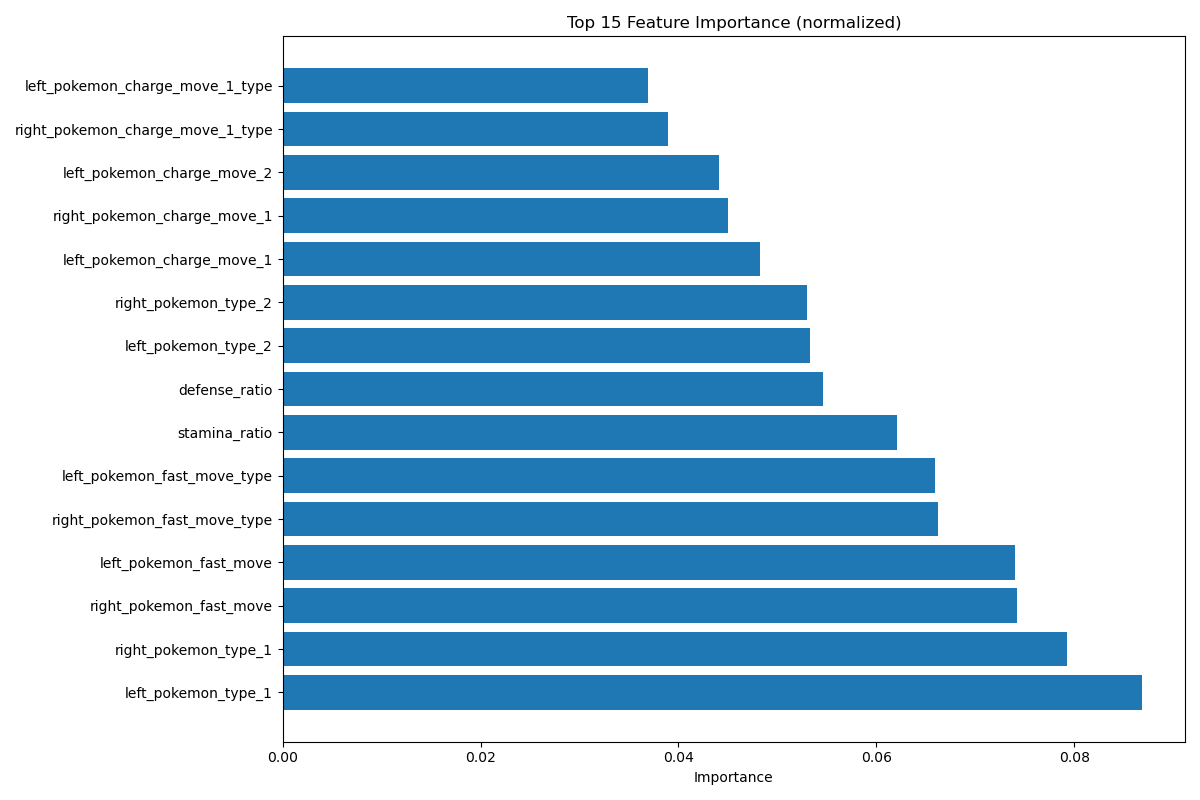

The file beside this chart, header and first rows:
feature, importance
left_pokemon_type_1, 0.08686
right_pokemon_type_1, 0.07927
right_pokemon_fast_move, 0.0742
left_pokemon_fast_move, 0.07401
right_pokemon_fast_move_type, 0.06624
left_pokemon_fast_move_type, 0.06591
stamina_ratio, 0.06212
defense_ratio, 0.05465
left_pokemon_type_2, 0.05328
right_pokemon_type_2, 0.05296
left_pokemon_charge_move_1, 0.0482
right_pokemon_charge_move_1, 0.04499
left_pokemon_charge_move_2, 0.04412
right_pokemon_charge_move_1_type, 0.03894
left_pokemon_charge_move_1_type, 0.03696
right_pokemon_charge_move_2, 0.03339
attack_ratio, 0.03145
right_pokemon_charge_move_2_type, 0.02837
left_pokemon_charge_move_2_type, 0.02407
